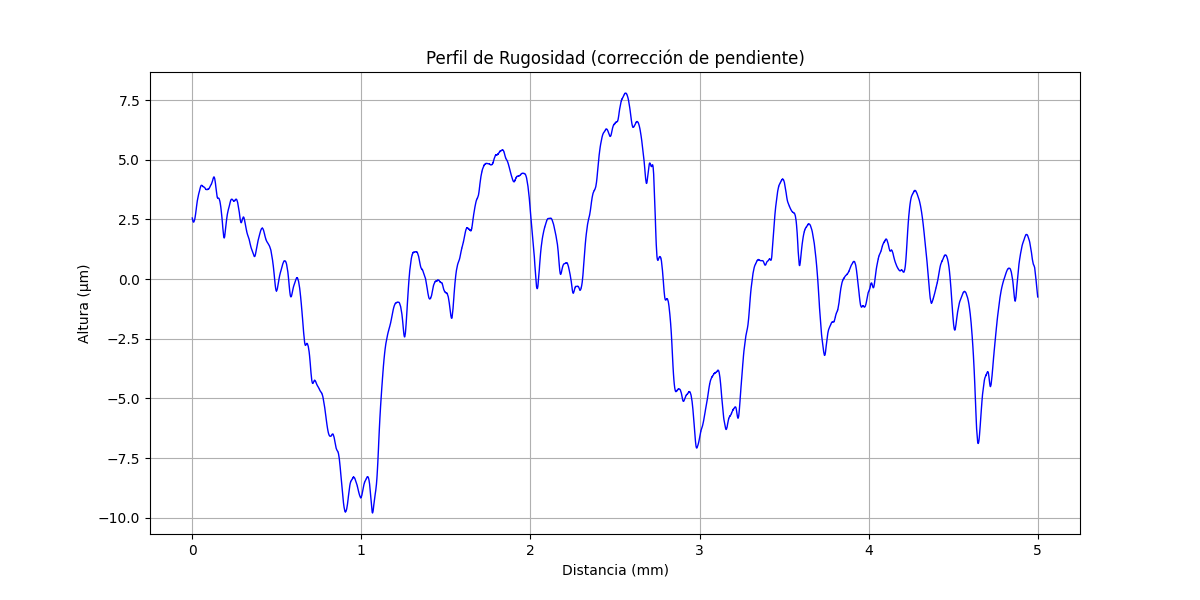

Source data for this figure (header and first rows):
x (mm), altura (µm)
0.000000000, 2.563
0.0002035, 2.555
0.0004069, 2.543
0.0006104, 2.534
0.0008138, 2.53
0.001017, 2.522
0.001221, 2.514
0.001424, 2.51
0.001628, 2.502
0.001831, 2.49
0.002034, 2.49
0.002238, 2.482
0.002441, 2.474
0.002645, 2.465
0.002848, 2.461
0.003052, 2.453
0.003255, 2.449
0.003459, 2.445
0.003662, 2.441
0.003866, 2.433
0.004069, 2.429
0.004273, 2.429
0.004476, 2.42
0.004679, 2.416
0.004883, 2.412
0.005086, 2.408
0.00529, 2.408
0.005493, 2.404
0.005697, 2.404
0.0059, 2.396
0.006104, 2.396
0.006307, 2.395
0.00651, 2.391
0.006714, 2.391
0.006917, 2.391
0.007121, 2.387
0.007324, 2.391
0.007528, 2.391
0.007731, 2.387
0.007935, 2.387
0.008138, 2.386
0.008341, 2.386
0.008545, 2.39
0.008748, 2.39
0.008952, 2.39
0.009155, 2.394
0.009359, 2.394
0.009562, 2.398
0.009766, 2.402
0.009969, 2.402
0.01017, 2.401
0.01038, 2.405
0.01058, 2.413
0.01078, 2.413
0.01099, 2.417
0.01119, 2.421
0.01139, 2.421
0.0116, 2.425
0.0118, 2.433
0.012, 2.436
... 24,517 more rows
